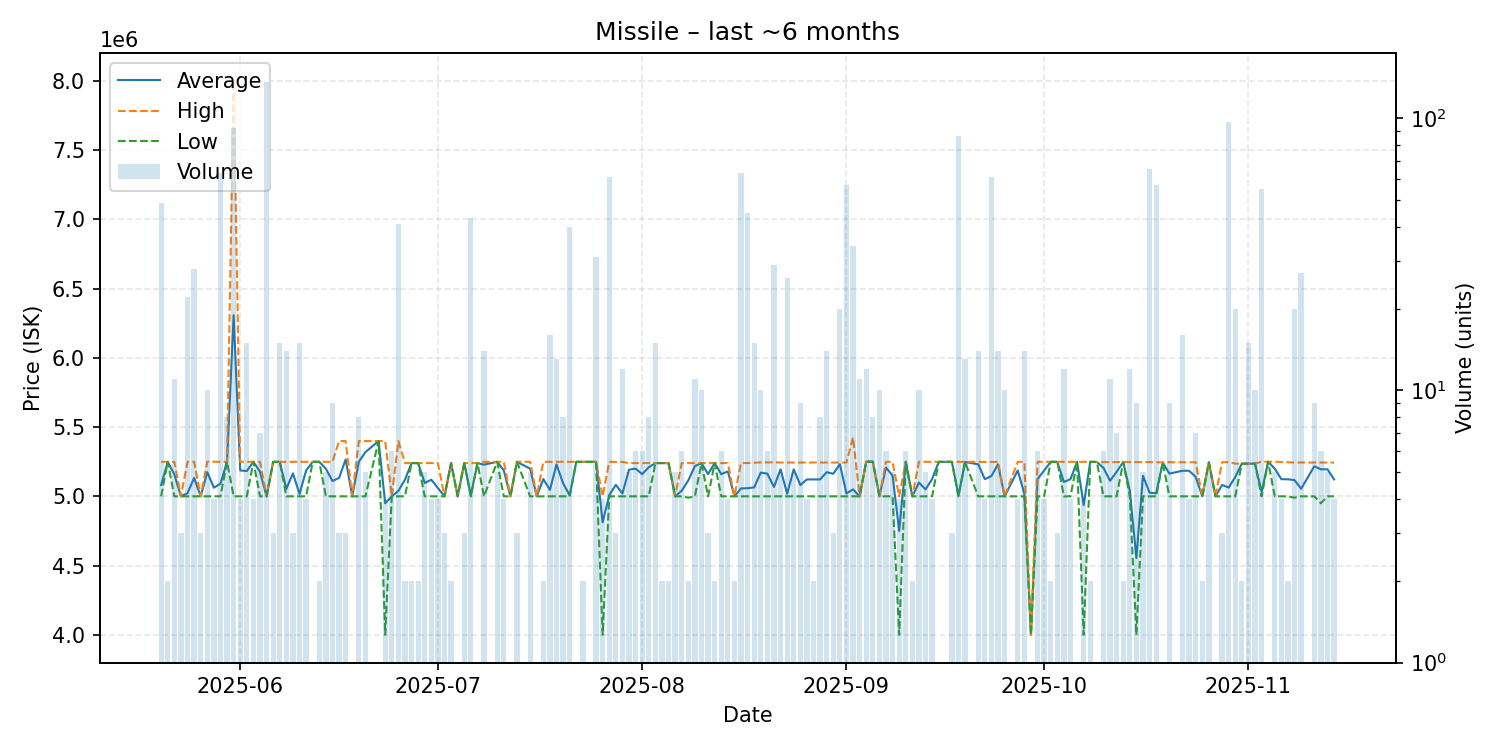

The file beside this chart, header and first rows:
date, average, highest, lowest, order_count, volume
2025-05-20, 5081306, 5249000, 5000000, 7, 49
2025-05-21, 5249000, 5249000, 5249000, 2, 2
2025-05-22, 5158455, 5249000, 5000000, 7, 11
2025-05-23, 5000000, 5000000, 5000000, 3, 3
2025-05-24, 5022636, 5249000, 5000000, 2, 22
2025-05-25, 5133250, 5249000, 5000000, 8, 28
2025-05-26, 5000000, 5000000, 5000000, 1, 3
2025-05-27, 5174700, 5250000, 5000000, 7, 10
2025-05-28, 5062500, 5250000, 5000000, 4, 4
2025-05-29, 5091032, 5249000, 5000000, 6, 63
2025-05-30, 5249000, 5249000, 5249000, 3, 8
2025-05-31, 6307054, 8000000, 5000000, 5, 92
2025-06-01, 5186750, 5249000, 5000000, 4, 4
2025-06-02, 5182600, 5249000, 5000000, 4, 15
2025-06-03, 5249000, 5249000, 5249000, 3, 4
2025-06-04, 5177857, 5249000, 5000000, 3, 7
2025-06-05, 5000000, 5000000, 5000000, 10, 136
2025-06-06, 5249000, 5249000, 5249000, 2, 3
2025-06-07, 5249000, 5249000, 5249000, 6, 15
2025-06-08, 5053357, 5249000, 5000000, 9, 14
2025-06-09, 5166000, 5249000, 5000000, 3, 3
2025-06-10, 5016600, 5249000, 5000000, 4, 15
2025-06-11, 5186750, 5249000, 5000000, 4, 4
2025-06-12, 5249000, 5249000, 5249000, 1, 1
2025-06-13, 5249000, 5249000, 5249000, 2, 2
2025-06-14, 5199200, 5249000, 5000000, 3, 5
2025-06-15, 5110667, 5249000, 5000000, 5, 9
2025-06-16, 5133000, 5399000, 5000000, 2, 3
2025-06-17, 5266000, 5399000, 5000000, 3, 3
2025-06-18, 5000000, 5000000, 5000000, 1, 1
2025-06-19, 5249375, 5399000, 5000000, 8, 8
2025-06-20, 5319200, 5399000, 5000000, 3, 5
2025-06-22, 5399000, 5399000, 5399000, 1, 1
2025-06-23, 4949500, 5399000, 4000000, 4, 4
2025-06-24, 5000000, 5000000, 5000000, 2, 6
2025-06-25, 5038927, 5399000, 5000000, 5, 41
2025-06-26, 5120000, 5240000, 5000000, 2, 2
2025-06-27, 5240000, 5240000, 5240000, 2, 2
2025-06-28, 5240000, 5240000, 5240000, 2, 2
2025-06-29, 5096000, 5240000, 5000000, 5, 5
2025-06-30, 5120000, 5240000, 5000000, 4, 4
2025-07-01, 5060000, 5240000, 5000000, 4, 4
2025-07-02, 5000000, 5000000, 5000000, 3, 3
2025-07-03, 5240000, 5240000, 5240000, 1, 2
2025-07-04, 5000000, 5000000, 5000000, 1, 1
2025-07-05, 5240000, 5240000, 5240000, 3, 3
2025-07-06, 5005581, 5240000, 5000000, 3, 43
2025-07-07, 5240000, 5240000, 5240000, 1, 1
2025-07-08, 5228643, 5249000, 5000000, 4, 14
2025-07-10, 5249000, 5249000, 5249000, 4, 5
2025-07-11, 5186750, 5249000, 5000000, 4, 4
2025-07-12, 5000000, 5000000, 5000000, 1, 1
2025-07-13, 5249000, 5249000, 5249000, 3, 3
2025-07-15, 5199200, 5249000, 5000000, 5, 5
2025-07-16, 5000000, 5000000, 5000000, 1, 1
2025-07-17, 5124500, 5249000, 5000000, 2, 2
2025-07-18, 5046438, 5249000, 5000000, 5, 16
2025-07-19, 5230077, 5249000, 5000000, 7, 13
2025-07-20, 5093750, 5250000, 5000000, 4, 8
2025-07-21, 5006225, 5249000, 5000000, 2, 40
... 112 more rows
